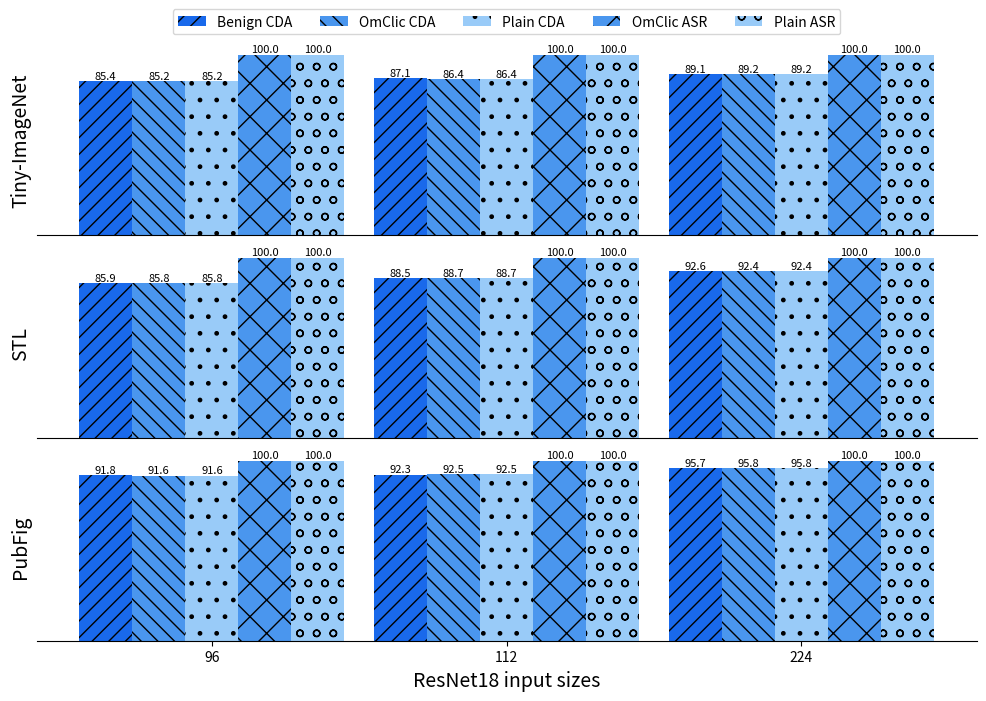

Write the Python code that produced this figure. (Note: this script raises an exception after producing the figure.)
import matplotlib.pyplot as plt
import matplotlib.colors as colors
import numpy as np


class Plot:
    """
    Integrating some plot methods.

    Methods are adding.
    """
    def __init__(self):
        self.color = list(colors.TABLEAU_COLORS.keys())

    def plot_train_process(self, epoch: list, loss: dict, acc: dict, name):
        """
        loss, acc, For plotting many curves at the same time easily, we use dict type.
        :param epoch:
        :param loss:
        :param acc:
        :param name:    the file name of figure
        :return:
        """
        fig, ax1 = plt.subplots(figsize=(11, 6))
        plt.xlabel('epoch')

        color_index = 0
        ax1.set_ylabel('loss')
        for key, value in loss.items():
            ax1.plot(epoch, value, color=self.color[color_index], label=key)
            color_index += 1

        ax2 = ax1.twinx()
        ax2.set_ylabel('accuracy')
        for key, value in acc.items():
            ax2.plot(epoch, value, color=self.color[color_index], label=key)
            color_index += 1

        fig.subplots_adjust(right=0.8)
        fig.legend(loc='center left', bbox_to_anchor=(1.1, 0.5), borderaxespad=0.2,
                   bbox_transform=ax2.transAxes, frameon=False)
        plt.title('training_process')
        plt.savefig(name)
        plt.show()

    def plot_bar(self):
        labels = ['96', '112', '224']
        pub = {
            'cda': [91.8, 92.3, 95.7],
            'cda_o': [91.6, 92.5, 95.8],
            'cda_p': [91.6, 92.5, 95.8],
            'asr_o': [100, 100, 100],
            'asr_p': [100, 100, 100]
        }
        stl = {
            'cda': [85.9, 88.5, 92.6],
            'cda_o': [85.8, 88.7, 92.4],
            'cda_p': [85.8, 88.7, 92.4],
            'asr_o': [100, 100, 100],
            'asr_p': [100, 100, 100]
        }
        tiny = {
            'cda': [85.4, 87.1, 89.1],
            'cda_o': [85.2, 86.4, 89.2],
            'cda_p': [85.2, 86.4, 89.2],
            'asr_o': [100, 100, 100],
            'asr_p': [100, 100, 100]
        }
        

        fig = plt.figure(figsize=(10, 7), dpi=300)
        x = np.arange(len(labels))  # x轴刻度标签位置
        width = 0.18  # 柱子的宽度
        # 计算每个柱子在x轴上的位置，保证x轴刻度标签居中

        ax1 = fig.add_axes([0.03, 0.07, 0.94, 0.27])
        ax1.bar(x - 2 * width, pub['cda'], width, color='#1969eb', label='Benign CDA', hatch='//')
        ax1.bar(x - 1 * width, pub['cda_o'], width, color='#4a96ee', label='OmClic CDA', hatch='\\\\')
        ax1.bar(x, pub['cda_p'], width, color='#99cbf8', label='Plain CDA', hatch='.')
        ax1.bar(x + 1 * width, pub['asr_o'], width, color='#4a96ee', label='OmClic ASR', hatch='x')
        ax1.bar(x + 2 * width, pub['asr_p'], width, color='#99cbf8', label='Plain ASR', hatch='o')
        for a, b in zip(x - 2 * width, pub['cda']):
            ax1.text(a, b + 0.05, '%.1f' % b, ha='center', va='bottom', fontsize=8)
        for a, b in zip(x - 1 * width, pub['cda_o']):
            ax1.text(a, b + 0.05, '%.1f' % b, ha='center', va='bottom', fontsize=8)
        for a, b in zip(x, pub['cda_p']):
            ax1.text(a, b + 0.05, '%.1f' % b, ha='center', va='bottom', fontsize=8)
        for a, b in zip(x + 1 * width, pub['asr_o']):
            ax1.text(a, b + 0.05, '%.1f' % b, ha='center', va='bottom', fontsize=8)
        for a, b in zip(x + 2 * width, pub['asr_p']):
            ax1.text(a, b + 0.05, '%.1f' % b, ha='center', va='bottom', fontsize=8)
        ax1.set_xticks(x, labels=labels)
        ax1.set_yticks([])
        ax1.set_xlabel('ResNet18 input sizes', fontdict={'size':14})
        ax1.set_ylabel('PubFig', fontdict={'size': 14})
        
        ax2 = fig.add_axes([0.03, 0.36, 0.94, 0.27])
        ax2.bar(x - 2 * width, stl['cda'], width, color='#1969eb', label='Benign CDA', hatch='//')
        ax2.bar(x - 1 * width, stl['cda_o'], width, color='#4a96ee', label='OmClic CDA', hatch='\\\\')
        ax2.bar(x, stl['cda_p'], width, color='#99cbf8', label='Plain CDA', hatch='.')
        ax2.bar(x + 1 * width, stl['asr_o'], width, color='#4a96ee', label='OmClic ASR', hatch='x')
        ax2.bar(x + 2 * width, stl['asr_p'], width, color='#99cbf8', label='Plain ASR', hatch='o')
        for a, b in zip(x - 2 * width, stl['cda']):
            ax2.text(a, b + 0.05, '%.1f' % b, ha='center', va='bottom', fontsize=8)
        for a, b in zip(x - 1 * width, stl['cda_o']):
            ax2.text(a, b + 0.05, '%.1f' % b, ha='center', va='bottom', fontsize=8)
        for a, b in zip(x, stl['cda_p']):
            ax2.text(a, b + 0.05, '%.1f' % b, ha='center', va='bottom', fontsize=8)
        for a, b in zip(x + 1 * width, stl['asr_o']):
            ax2.text(a, b + 0.05, '%.1f' % b, ha='center', va='bottom', fontsize=8)
        for a, b in zip(x + 2 * width, stl['asr_p']):
            ax2.text(a, b + 0.05, '%.1f' % b, ha='center', va='bottom', fontsize=8)
        ax2.set_xticks([])
        ax2.set_yticks([])
        ax2.set_xlabel('')
        ax2.set_ylabel('STL', fontdict={'size': 14})

        ax3 = fig.add_axes([0.03, 0.65, 0.94, 0.27])
        ax3.bar(x - 2 * width, tiny['cda'], width, color='#1969eb', label='Benign CDA', hatch='//')
        ax3.bar(x - 1 * width, tiny['cda_o'], width, color='#4a96ee', label='OmClic CDA', hatch='\\\\')
        ax3.bar(x, tiny['cda_p'], width, color='#99cbf8', label='Plain CDA', hatch='.')
        ax3.bar(x + 1 * width, tiny['asr_o'], width, color='#4a96ee', label='OmClic ASR', hatch='x')
        ax3.bar(x + 2 * width, tiny['asr_p'], width, color='#99cbf8', label='Plain ASR', hatch='o')
        for a, b in zip(x - 2 * width, tiny['cda']):
            ax3.text(a, b + 0.05, '%.1f' % b, ha='center', va='bottom', fontsize=8)
        for a, b in zip(x - 1 * width, tiny['cda_o']):
            ax3.text(a, b + 0.05, '%.1f' % b, ha='center', va='bottom', fontsize=8)
        for a, b in zip(x, tiny['cda_p']):
            ax3.text(a, b + 0.05, '%.1f' % b, ha='center', va='bottom', fontsize=8)
        for a, b in zip(x + 1 * width, tiny['asr_o']):
            ax3.text(a, b + 0.05, '%.1f' % b, ha='center', va='bottom', fontsize=8)
        for a, b in zip(x + 2 * width, tiny['asr_p']):
            ax3.text(a, b + 0.05, '%.1f' % b, ha='center', va='bottom', fontsize=8)
        ax3.set_xticks([])
        ax3.set_yticks([])
        ax3.set_xlabel('')
        ax3.set_ylabel('Tiny-ImageNet', fontdict={'size': 14})

        for ax in [ax1, ax2, ax3]:
            ax.spines['left'].set_visible(False)
            ax.spines['top'].set_visible(False)
            ax.spines['right'].set_visible(False)
        # plt.subplots_adjust(bottom=0.02, top=1, left=0.01, right=0.98)
        lines, labels = ax1.get_legend_handles_labels()
        plt.legend(lines, labels, loc='upper center', bbox_to_anchor=(0.5, 1.2), borderaxespad=0.1, fontsize=10, ncol=5)
        plt.savefig('/root/scaling_attack/fig/eval-resnet.png')

    # TODO: Adding more methods to plot other data.

Plot().plot_bar()